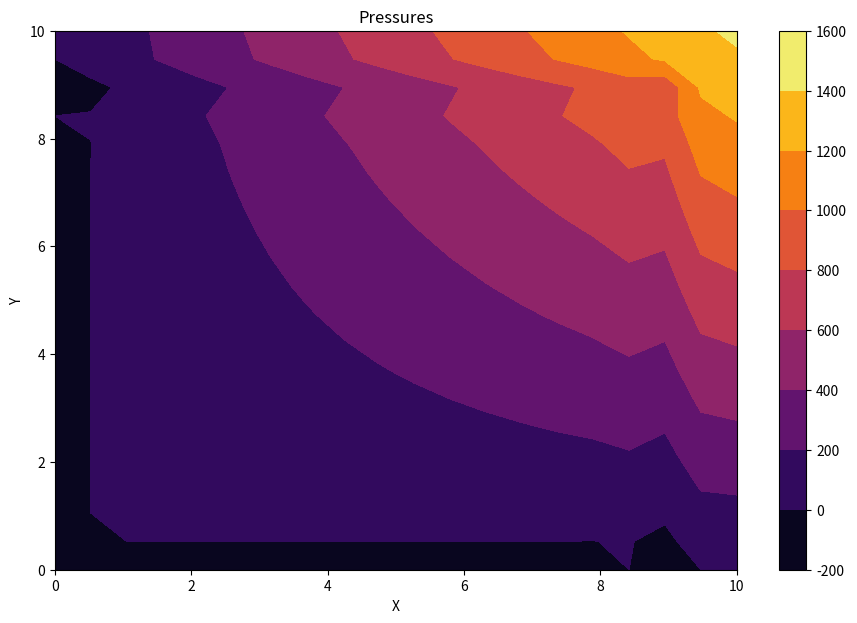

This figure's Python source:
import matplotlib.pyplot as plt
import matplotlib.cm as cm
import numpy as np

# Define constants
# ================
LENGTH_X = 10.0
LENGTH_Y = 10.0

DELTA_X = 0.5
DELTA_Y = 0.5
DELTA_T = 0.1

NUM_X = int(LENGTH_X/DELTA_X)
NUM_Y = int(LENGTH_Y/DELTA_Y)

VISCOCITY = 0.0
DENSITY = 1.0


class Node:
    def __init__(self) -> None:
        self.__velocity = np.array([0, 0])
        self.__pressure = 0.0

    
    def __repr__(self) -> str:
        return "V: "+str(self.__velocity)+"     "+"P: "+str(self.__pressure)
    
    
    def __str__(self) -> str:
        return "V: "+str(self.__velocity)+"     "+"P: "+str(self.__pressure)

    
    def set_pressure(self, new_pressure):
        self.__pressure = new_pressure


    def set_velocity(self, new_velocity):
        self.__velocity = new_velocity


    def get_pressure(self):
        return self.__pressure
    

    def get_velocity(self):
        return self.__velocity



grid = np.empty(
    (NUM_X, NUM_Y),
    dtype=Node
)



# Add in boundary conditions
# ==========================

for y_num, row in enumerate(grid):
    for x_num, node in enumerate(row):
        y_len = y_num/DELTA_Y
        x_len = x_num/DELTA_X
        
        grid[y_num, x_num] = Node() 
        grid[y_num, x_num].set_pressure(x_len*y_len)
        grid[y_num, x_num].set_velocity([-y_len, x_len])




# Solve the PDEs
# ==============
        
for t in range(5):
    p_matrix = np.full(
        (NUM_X, NUM_Y),
        0.0
    )
    c=1
    for y_num in range(NUM_Y-2):
        for x_num in range(NUM_X-2):
            p = grid[y_num, x_num].get_pressure()
            p_x1 = grid[y_num, x_num+1].get_pressure()
            p_y1 = grid[y_num+1, x_num].get_pressure()
            p_matrix[y_num, x_num] = p - c*(p_x1 - p)*(DELTA_T/DELTA_X) - c*(p_y1 - p)*(DELTA_T/DELTA_Y)
    
    for y_num in range(1, NUM_Y-2):
        for x_num in range(1, NUM_X-2):
            grid[y_num, x_num].set_pressure(p_matrix[y_num, x_num])





























def display_pressure(grid):
    fig = plt.figure(figsize=(11, 7), dpi=100)

    p_matrix = np.full(
        (NUM_X, NUM_Y),
        0
    )
    for y_num, row in enumerate(grid):
        for x_num, node in enumerate(row):
            p_matrix[y_num, x_num] = node.get_pressure()

    plt.contourf(
        np.linspace(0, LENGTH_X, NUM_X),
        np.linspace(0, LENGTH_Y, NUM_Y),
        p_matrix, 
        cmap=cm.inferno
    ) 
    plt.colorbar()
    plt.title('Pressures')
    plt.xlabel('X')
    plt.ylabel('Y')
    plt.show()




def display_velocities(grid):
    fig = plt.figure(figsize=(7, 7), dpi=100)

    vx_matrix = np.full(
        (NUM_X, NUM_Y),
        0
    )
    vy_matrix = np.full(
        (NUM_X, NUM_Y),
        0
    )
    for y_num, row in enumerate(grid):
        for x_num, node in enumerate(row):
            vx_matrix[y_num, x_num] = node.get_velocity()[0]
            vy_matrix[y_num, x_num] = node.get_velocity()[1]

    plt.streamplot(
        np.linspace(0, LENGTH_X, NUM_X),
        np.linspace(0, LENGTH_Y, NUM_Y),
        vx_matrix,
        vy_matrix
    )
    plt.title('Velocities')
    plt.xlabel('X')
    plt.ylabel('Y')
    plt.show()




print(grid)
display_pressure(grid)
#display_velocities(grid)


